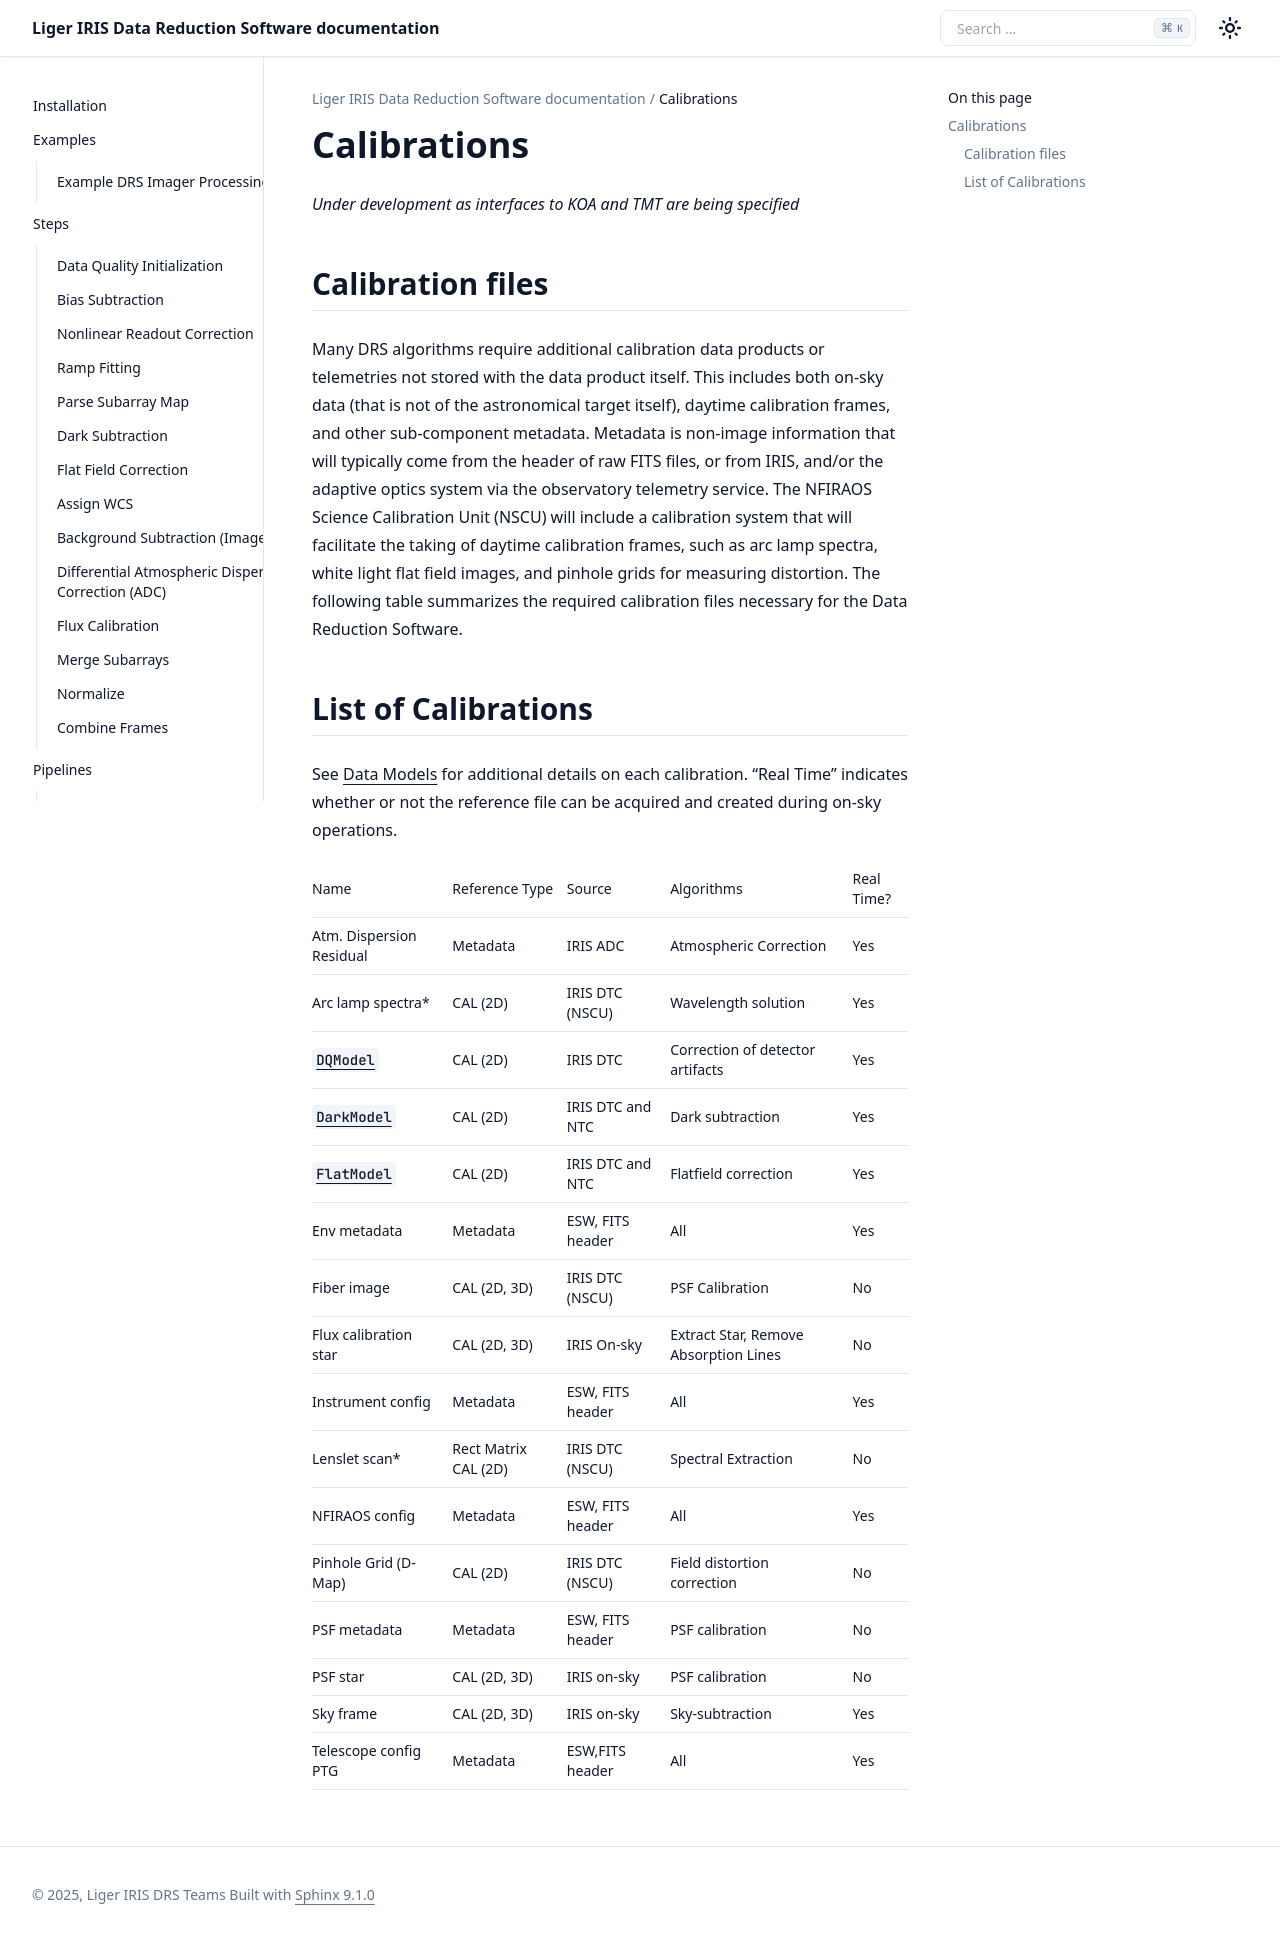

repository: oirlab/liger_iris_pipeline · page: calibrations/calibrations.html · generator: sphinx

============
Calibrations
============

*Under development as interfaces to KOA and TMT are being specified*


Calibration files
-----------------

Many DRS algorithms require additional calibration data products or telemetries not stored with the data product itself. This includes both on-sky data (that is not of the astronomical target itself), daytime calibration frames, and other sub-component metadata. Metadata is non-image information that will typically come from the header of raw FITS files, or from IRIS, and/or the adaptive optics system via the observatory telemetry service. The NFIRAOS Science Calibration Unit (NSCU) will include a calibration system that will facilitate the taking of daytime calibration frames, such as arc lamp spectra, white light flat field images, and pinhole grids for measuring distortion.  The following table summarizes the required calibration files necessary for the Data Reduction Software.

List of Calibrations
--------------------

See :doc:`../datamodels/datamodels` for additional details on each calibration. "Real Time" indicates whether or not the reference file can be acquired and created during on-sky operations.

.. csv-table::
   :header: "Name", "Reference Type", "Source", "Algorithms", "Real Time?"

   "Atm. Dispersion Residual","Metadata","IRIS ADC","Atmospheric Correction","Yes"
   "Arc lamp spectra*", "CAL (2D)","IRIS DTC (NSCU)","Wavelength solution ","Yes"
   ":py:class:`~liger_iris_pipeline.datamodels.dq.DQModel`","CAL (2D)","IRIS DTC","Correction of detector artifacts","Yes"
   ":py:class:`~liger_iris_pipeline.datamodels.dark.DarkModel`","CAL (2D)","IRIS DTC and NTC","Dark subtraction ","Yes"
   ":py:class:`~liger_iris_pipeline.datamodels.flat.FlatModel`","CAL (2D)","IRIS DTC and NTC","Flatfield correction","Yes"
   "Env metadata", "Metadata","ESW, FITS header","All","Yes"
   "Fiber image", "CAL (2D, 3D)","IRIS DTC (NSCU)","PSF Calibration","No"
   "Flux calibration star","CAL (2D, 3D)","IRIS On-sky","Extract Star, Remove Absorption Lines","No"
   "Instrument config","Metadata","ESW, FITS header","All","Yes"
   "Lenslet scan*", "Rect Matrix CAL (2D)","IRIS DTC (NSCU)","Spectral Extraction","No"
   "NFIRAOS config", "Metadata","ESW, FITS header","All","Yes"
   "Pinhole Grid (D-Map)","CAL (2D)","IRIS DTC (NSCU)","Field distortion correction","No"
   "PSF metadata","Metadata ","ESW, FITS header","PSF calibration","No"
   "PSF star","CAL (2D, 3D)","IRIS on-sky ","PSF calibration","No"
   "Sky frame","CAL (2D, 3D)","IRIS on-sky","Sky-subtraction","Yes"
   "Telescope config PTG","Metadata","ESW,FITS header","All", "Yes"
